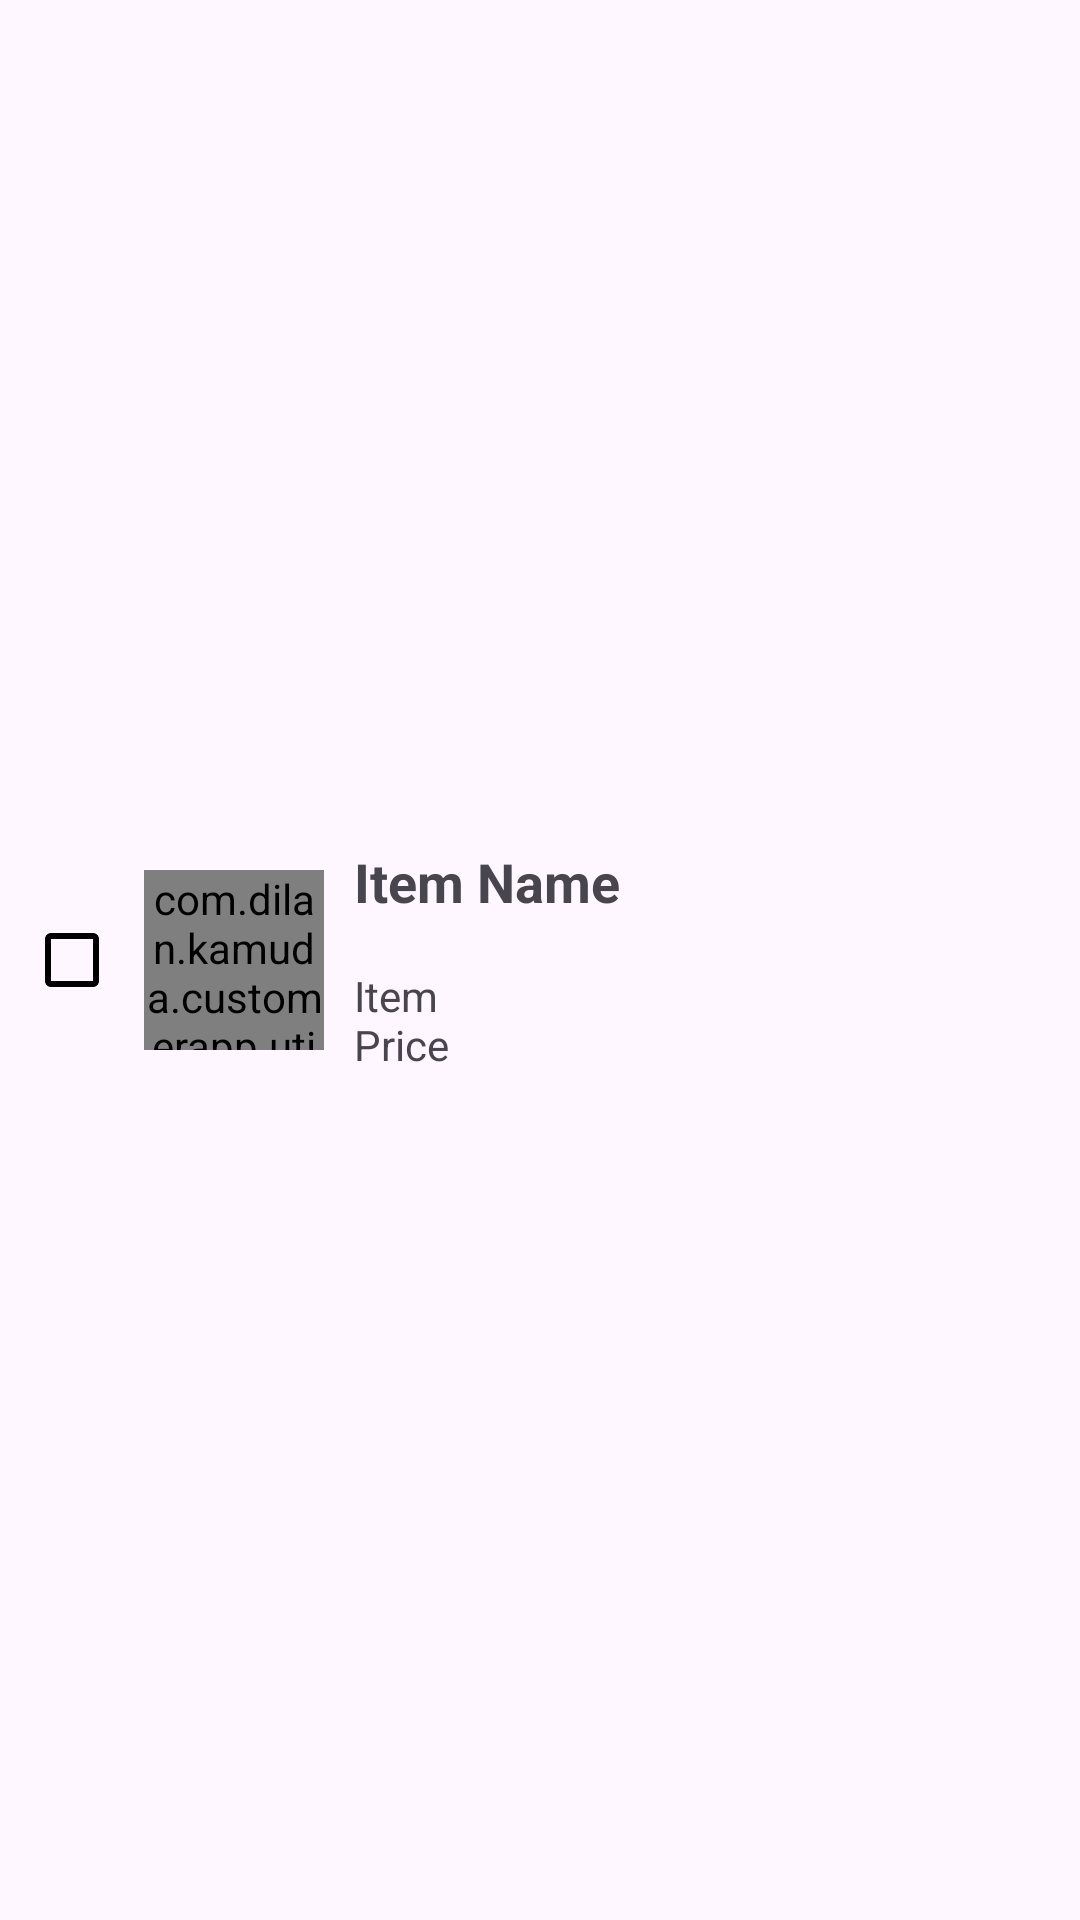

The Android layout XML behind this screen, and the referenced resources:
<!-- AndroidManifest.xml: application theme Theme.CustomerApp -->
<!-- res/layout/layout_order_item.xml -->
<?xml version="1.0" encoding="utf-8"?>
<com.google.android.material.card.MaterialCardView xmlns:android="http://schemas.android.com/apk/res/android"
    xmlns:app="http://schemas.android.com/apk/res-auto"
    android:layout_width="match_parent"
    android:layout_height="wrap_content"
    android:layout_margin="10dp"
    android:elevation="10dp"
    app:strokeWidth="0dp">

    <LinearLayout
        android:layout_width="match_parent"
        android:layout_height="match_parent"
        android:orientation="horizontal">

        <com.google.android.material.checkbox.MaterialCheckBox
            android:id="@+id/mcbOrderItem"
            android:layout_width="wrap_content"
            android:layout_height="match_parent"
            android:layout_gravity="center"
            android:gravity="center"
            app:buttonTint="@color/black"
            app:checkedIcon="@drawable/ic_check_circle_green_24dp"
            app:checkedIconTint="@color/green"
            app:chipIcon="@drawable/ic_check_circle_24dp"
            app:chipIconTint="@color/red"
            app:strokeColor="@color/black"
            app:strokeWidth="2dp" />

        <com.dilan.kamuda.customerapp.util.component.RoundedImageView
            android:id="@+id/ivRoundMenuItem"
            android:layout_width="60dp"
            android:layout_height="60dp"
            android:layout_gravity="center"
            android:layout_marginTop="10dp"
            android:layout_marginBottom="10dp"
            android:src="@drawable/img_menu_dish" />

        <LinearLayout
            android:layout_width="match_parent"
            android:layout_height="wrap_content"
            android:layout_gravity="center"
            android:layout_weight="1"
            android:orientation="vertical">

            <com.google.android.material.textview.MaterialTextView
                android:id="@+id/mtvItemName"
                android:layout_width="match_parent"
                android:layout_height="40dp"
                android:gravity="start|center_vertical"
                android:paddingStart="10dp"
                android:text="Item Name"
                android:textSize="18sp"
                android:textStyle="bold" />

            <LinearLayout
                android:layout_width="match_parent"
                android:layout_height="wrap_content"
                android:orientation="horizontal">

                <com.google.android.material.textview.MaterialTextView
                    android:id="@+id/mtvItemPrice"
                    android:layout_width="match_parent"
                    android:layout_height="match_parent"
                    android:layout_weight="2.5"
                    android:gravity="start|center_vertical"
                    android:paddingStart="10dp"
                    android:text="Item Price"
                    android:textSize="14sp"
                    android:textStyle="normal" />

                <LinearLayout
                    android:layout_width="match_parent"
                    android:layout_height="match_parent"
                    android:layout_marginEnd="10dp"
                    android:layout_marginBottom="10dp"
                    android:layout_weight="1"
                    android:orientation="horizontal">

                    <ImageButton
                        android:id="@+id/btnDecrement"
                        android:layout_width="42dp"
                        android:layout_height="42dp"
                        android:layout_gravity="center"
                        android:background="@color/transparent"
                        android:src="@drawable/ic_decrement_24dp"
                        android:visibility="invisible" />

                    <TextView
                        android:id="@+id/tvItemCount"
                        android:layout_width="80dp"
                        android:layout_height="42dp"
                        android:layout_gravity="center"
                        android:background="@drawable/bg_curved_edges_theme"
                        android:gravity="center"
                        android:text="0"
                        android:textColor="@color/white"
                        android:textSize="18sp"
                        android:textStyle="bold"
                        android:visibility="invisible" />

                    <ImageButton
                        android:id="@+id/btnIncrement"
                        android:layout_width="42dp"
                        android:layout_height="42dp"
                        android:layout_gravity="center"
                        android:background="@color/transparent"
                        android:src="@drawable/ic_increment_24dp"
                        android:visibility="invisible" />

                </LinearLayout>
            </LinearLayout>


        </LinearLayout>
    </LinearLayout>

</com.google.android.material.card.MaterialCardView>
<!-- resources referenced by this layout -->
<resources>
  <color name="black">#FF000000</color>
  <color name="green">#FF18E601</color>
  <color name="red">#FFF44336</color>
  <color name="transparent">#00FFFFFF</color>
  <color name="white">#FFFFFFFF</color>
  <!-- drawable bg_curved_edges_theme (drawable) -->
  <?xml version="1.0" encoding="utf-8"?>
  <shape xmlns:android="http://schemas.android.com/apk/res/android"
      android:shape="rectangle">
      <solid android:color="@color/aqua" />
      <corners android:radius="40dp" />
  </shape>
  <!-- drawable ic_increment_24dp (drawable) -->
  <vector xmlns:android="http://schemas.android.com/apk/res/android"
      android:width="24dp"
      android:height="24dp"
      android:autoMirrored="true"
      android:tint="@color/design_default_color_on_secondary"
      android:viewportWidth="24"
      android:viewportHeight="24">
      <path
          android:fillColor="@android:color/white"
          android:pathData="M12,2C6.48,2 2,6.48 2,12s4.48,10 10,10 10,-4.48 10,-10S17.52,2 12,2zM17,13h-4v4h-2v-4L7,13v-2h4L11,7h2v4h4v2z" />
  </vector>
  <style name="Theme.CustomerApp" parent="Base.Theme.CustomerApp" />
  <color name="aqua">#014759</color>
  <style name="Base.Theme.CustomerApp" parent="Theme.Material3.DayNight.NoActionBar">
          
          
      </style>
</resources>
